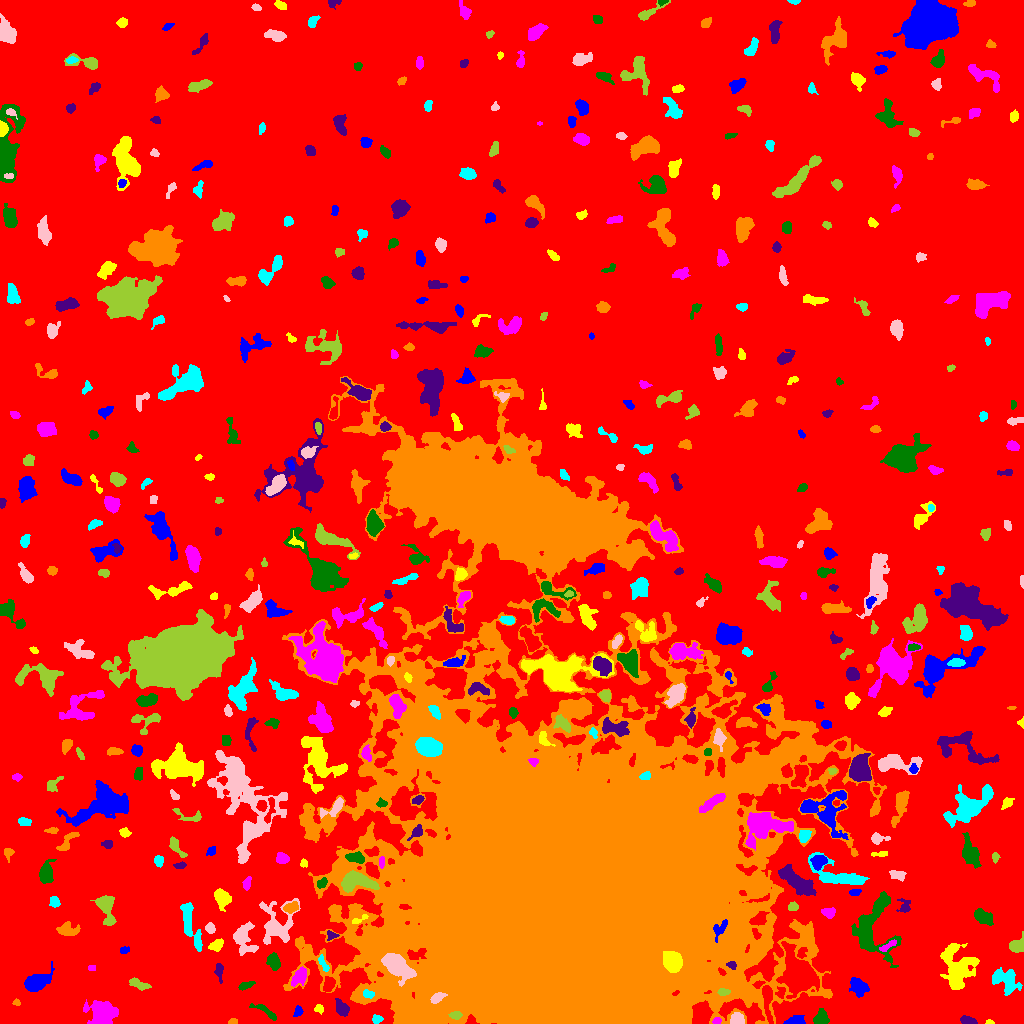

The table this chart was drawn from, first rows:
ID, X, Y, A, B, theta, total_flux, mu_max, mu_median, mu_mean, R_fwhm, R_e, R10, R90, x_start, x_end, y_start, y_end, area, greylevel
0, 511.1, 523.7, 309.6, 282.4, 0.07337, 1531829, 21.0, 1.0, 1.988, 8.867, 221.5, 84.62, 365.5, 0, 1023, 0, 1023, 770344, 1.988
1, 795.6, 2.248, 4.573, 2.017, 0.09242, 779.0, 13.0, 4.0, 5.092, 4.029, 3.478, 1.382, 5.67, 783, 805, 0, 8, 153, 10.09
2, 989.4, 1.246, 2.268, 1.104, -0.1185, 114.0, 7.0, 3.0, 3.081, 2.111, 1.784, 0.5642, 2.877, 985, 994, 0, 4, 37, 9.081
3, 716.7, 2.602, 2.089, 1.672, 0.2504, 181.0, 5.0, 3.0, 3.175, 3.385, 2.459, 0.9772, 3.656, 712, 721, 0, 6, 57, 12.18
4, 820.9, 6.028, 3.82, 3.225, 1.185, 676.0, 8.0, 4.0, 3.615, 5.754, 4.37, 1.693, 6.604, 813, 829, 0, 15, 187, 8.615
5, 967.3, 2.831, 3.636, 1.948, -0.1812, 467.0, 8.0, 3.0, 3.924, 4.297, 3.241, 1.262, 5.202, 960, 977, 0, 8, 119, 8.924
6, 232.9, 1.923, 2.174, 1.342, 0.2953, 91.0, 3.0, 2.0, 1.75, 3.192, 2.185, 0.9772, 3.29, 228, 237, 0, 5, 52, 8.75
7, 375.9, 4.336, 2.043, 1.861, -0.3171, 217.0, 9.0, 2.0, 2.583, 2.111, 2.326, 0.7979, 3.827, 372, 383, 0, 9, 84, 8.583
8, 737.1, 3.958, 3.075, 2.889, 0.2446, 616.0, 10.0, 4.0, 4.079, 4.442, 3.656, 1.382, 5.754, 730, 744, 0, 11, 151, 12.08
9, 455.4, 8.072, 2.761, 1.827, -0.01625, 387.0, 10.0, 4.0, 4.207, 3.523, 2.877, 1.128, 4.514, 448, 462, 4, 12, 92, 23.21
10, 873.6, 5.145, 6.824, 4.853, -0.293, 1158, 9.0, 4.0, 3.952, 5.997, 5.382, 2.111, 8.425, 858, 894, 0, 23, 293, 8.952
11, 298, 12.25, 2.644, 1.882, 1.255, 242.0, 6.0, 3.0, 2.881, 3.742, 2.764, 1.128, 4.37, 293, 303, 7, 18, 84, 7.881
12, 319.1, 14.8, 2.421, 1.908, -0.8572, 157.0, 5.0, 2.0, 2.151, 2.821, 2.646, 0.9772, 4.222, 314, 323, 9, 19, 73, 7.151
13, 102, 9.75, 6.648, 6.054, -0.1367, 4076, 13.0, 6.0, 6.862, 9.674, 7.548, 3.141, 11.7, 83, 118, 0, 24, 594, 10.86
14, 266, 11.8, 7.966, 1.847, -0.5623, 303.0, 5.0, 2.0, 1.87, 3.478, 3.909, 1.382, 6.257, 249, 276, 3, 20, 162, 7.87
15, 341.9, 14.38, 3.956, 2.721, -1.057, 641.0, 8.0, 3.0, 3.465, 5.078, 3.989, 1.596, 6.507, 335, 349, 7, 25, 185, 9.465
16, 16.49, 20.96, 1.838, 1.541, -0.2909, 109.0, 4.0, 2.0, 2.319, 3.241, 2.185, 0.7979, 3.338, 12, 20, 18, 25, 47, 7.319
17, 368.6, 29.42, 2.766, 1.836, -0.3678, 296.0, 8.0, 3.0, 3.442, 3.385, 2.764, 1.128, 4.442, 363, 374, 25, 34, 86, 16.44
18, 436.8, 25.59, 3.522, 2.106, 0.4911, 405.0, 7.0, 3.0, 3.189, 4.184, 3.432, 1.382, 5.382, 430, 447, 20, 31, 127, 48.19
19, 723.4, 31.53, 3.106, 1.661, 0.01957, 284.0, 7.0, 3.0, 3.422, 3.432, 2.877, 1.128, 4.478, 717, 730, 28, 35, 83, 19.42
20, 799, 48.76, 8.695, 6.613, -1.094, 12125, 36.0, 6.0, 9.963, 9.322, 8.575, 3.432, 14.98, 776, 819, 25, 82, 1217, 18.96
21, 858.6, 36.27, 4.921, 3.672, -0.7319, 1523, 12.0, 5.0, 5.62, 6.155, 5.382, 2.034, 8.33, 849, 869, 26, 46, 271, 8.62
22, 957.9, 55.07, 11.16, 8.121, -1.443, 3751, 12.0, 4.0, 3.953, 8.667, 9.271, 3.478, 14.56, 940, 979, 34, 80, 949, 8.953
23, 299.2, 46.26, 5.147, 3.161, 0.9676, 506.0, 6.0, 2.0, 2.353, 5.352, 4.583, 1.693, 7.114, 291, 306, 37, 57, 215, 10.35
24, 245.9, 37.56, 3.656, 1.239, 0.3614, 133.0, 4.0, 1.0, 1.255, 3.523, 2.585, 1.128, 4.222, 238, 255, 33, 42, 106, 8.255
25, 218.9, 53.03, 4.131, 1.846, -1.496, 318.0, 6.0, 2.5, 2.65, 4.37, 3.29, 1.262, 5.262, 214, 223, 40, 60, 120, 8.65
26, 704.9, 46.33, 2.852, 2.664, 1.254, 584.0, 11.0, 4.0, 4.171, 3.613, 3.432, 1.262, 5.528, 697, 711, 40, 53, 140, 20.17
27, 1005, 42.83, 7.639, 4.869, -0.561, 1408, 8.0, 3.0, 3.129, 7.59, 6.482, 2.459, 10.16, 992, 1022, 28, 56, 450, 8.129
28, 395.3, 59.78, 7.116, 4.024, -0.5964, 4362, 27.0, 5.0, 7.381, 6.129, 6.206, 2.394, 10.4, 381, 416, 37, 70, 591, 28.38
29, 139.7, 38.68, 5.699, 2.013, -0.3719, 462.0, 7.0, 3.0, 2.817, 3.827, 3.868, 1.382, 6.129, 129, 151, 33, 46, 164, 7.817
30, 328.3, 38.29, 3.913, 2.479, 1.289, 429.0, 7.0, 2.5, 2.75, 3.827, 3.7, 1.382, 5.917, 323, 335, 32, 47, 156, 10.75
31, 35.91, 40.86, 7.014, 3.692, 0.4244, 1493, 12.0, 3.0, 3.641, 5.323, 5.698, 2.185, 9.407, 24, 54, 32, 62, 410, 8.641
32, 672.4, 61.84, 4.304, 3.864, -1.137, 7566, 60.0, 17.0, 20.56, 5.836, 5.202, 2.034, 8.482, 663, 682, 51, 72, 368, 63.56
33, 92.19, 55.5, 2.119, 1.302, 0.0, 72.0, 3.0, 2.0, 1.565, 2.877, 2.111, 0.7979, 3.192, 88, 95, 53, 58, 46, 7.565
34, 273.6, 61.35, 3.817, 2.518, -1.255, 1048, 14.0, 5.0, 5.574, 4.583, 3.909, 1.493, 6.308, 266, 280, 53, 71, 188, 11.57
35, 731.7, 58.35, 2.473, 1.863, -0.4074, 285.0, 7.0, 4.0, 4.071, 3.7, 2.706, 1.128, 4.107, 726, 736, 54, 62, 70, 18.07
36, 306.8, 69.19, 2.671, 1.96, 1.47, 431.0, 10.0, 4.0, 4.443, 3.868, 2.932, 1.128, 4.549, 302, 311, 64, 76, 97, 13.44
37, 323.1, 59.98, 4.768, 1.396, -1.044, 163.0, 3.0, 2.0, 1.583, 4.146, 3.038, 1.262, 4.72, 318, 329, 52, 69, 103, 11.58
38, 243.8, 84.5, 8.087, 5.26, -1.264, 1792, 11.0, 4.0, 4.091, 5.557, 6.482, 2.394, 10.43, 233, 258, 68, 102, 438, 8.091
39, 1017, 77.48, 3.806, 3.098, 0.5889, 742.0, 9.0, 4.0, 3.865, 4.787, 4.146, 1.693, 6.555, 1009, 1023, 71, 92, 192, 9.865
40, 999.1, 70.02, 1.916, 1.651, -0.2053, 81.0, 4.0, 1.0, 1.266, 2.821, 2.185, 0.7979, 3.432, 995, 1003, 66, 74, 64, 7.266
41, 124.4, 73.5, 2.39, 1.694, 0.2135, 115.0, 3.0, 1.5, 1.742, 3.241, 2.523, 0.9772, 4.107, 120, 129, 70, 77, 66, 7.742
42, 216.1, 77.7, 3.758, 2.189, 0.5644, 326.0, 7.0, 2.0, 2.296, 2.985, 3.478, 1.262, 5.412, 208, 223, 72, 85, 142, 8.296
43, 888, 77.66, 5.489, 1.53, 0.5296, 301.0, 7.0, 3.0, 2.813, 2.985, 3.385, 1.128, 5.202, 879, 896, 72, 84, 107, 10.81
44, 874.2, 96, 18.64, 10.25, 1.476, 3263, 7.0, 3.0, 2.855, 10.4, 10.16, 3.949, 16.38, 851, 901, 56, 132, 1143, 7.855
45, 331.7, 88.24, 2.719, 1.921, -0.2327, 263.0, 8.0, 3.0, 3.247, 3.432, 2.706, 0.9772, 4.107, 327, 339, 83, 93, 81, 11.25
46, 66.78, 93.82, 5.401, 3.064, 0.05683, 607.0, 9.0, 2.0, 2.662, 3.038, 4.406, 1.493, 7.203, 56, 80, 88, 102, 228, 7.662
47, 190, 99.15, 13.44, 3.376, -1.266, 1877, 9.0, 4.0, 4.134, 7.378, 6.979, 2.706, 10.7, 180, 202, 72, 121, 454, 8.134
48, 210.2, 95.66, 2.413, 1.937, -1.517, 259.0, 7.0, 2.0, 2.726, 3.241, 2.706, 0.9772, 4.297, 205, 215, 90, 101, 95, 9.726
49, 106, 116.4, 8.296, 3.767, -1.33, 2005, 14.0, 5.0, 5.347, 5.997, 5.944, 2.326, 9.474, 90, 116, 98, 128, 375, 9.347
50, 959, 99.21, 5.684, 3.772, -0.103, 874.0, 6.0, 2.0, 2.748, 6.817, 5.382, 2.111, 8.556, 944, 972, 91, 109, 318, 7.748
51, 719.2, 94.82, 5.464, 2.885, 0.9513, 326.0, 5.0, 2.0, 2.038, 3.432, 4.068, 1.382, 6.308, 713, 727, 81, 104, 160, 17.04
52, 359.4, 103.9, 5.09, 1.465, 0.4424, 253.0, 6.0, 3.0, 3.123, 4.107, 2.985, 1.128, 4.549, 352, 368, 100, 109, 81, 12.12
53, 829, 111, 3.479, 2.274, 0.03037, 202.0, 5.0, 1.0, 1.591, 2.646, 3.141, 1.128, 5.441, 821, 835, 105, 116, 127, 7.591
54, 983.7, 106.3, 4.77, 2.729, -0.5158, 1074, 10.0, 4.0, 4.475, 6.024, 4.583, 1.871, 7.203, 974, 993, 98, 115, 240, 9.475
55, 904.7, 116.4, 3.513, 2.893, 1.548, 351.0, 7.0, 2.0, 2.679, 3.385, 3.29, 1.262, 5.47, 896, 910, 111, 125, 131, 8.679
56, 291.1, 115.9, 3.498, 2.309, 0.3075, 517.0, 8.0, 3.5, 3.693, 4.72, 3.656, 1.493, 5.67, 283, 298, 110, 122, 140, 12.69
57, 54.21, 121.5, 2.906, 2.377, -1.235, 207.0, 4.0, 2.0, 1.99, 4.754, 3.338, 1.262, 5.109, 49, 60, 116, 127, 104, 6.99
58, 275.7, 98.63, 10.83, 8.462, 1.451, 2378, 13.0, 3.0, 3.192, 4.754, 7.611, 2.585, 12.93, 259, 300, 79, 125, 745, 9.192
59, 793.2, 116.7, 2.474, 1.992, 0.1113, 217.0, 6.0, 2.0, 2.553, 3.338, 2.764, 1.128, 4.442, 788, 798, 113, 122, 85, 9.553
... 469 more rows
